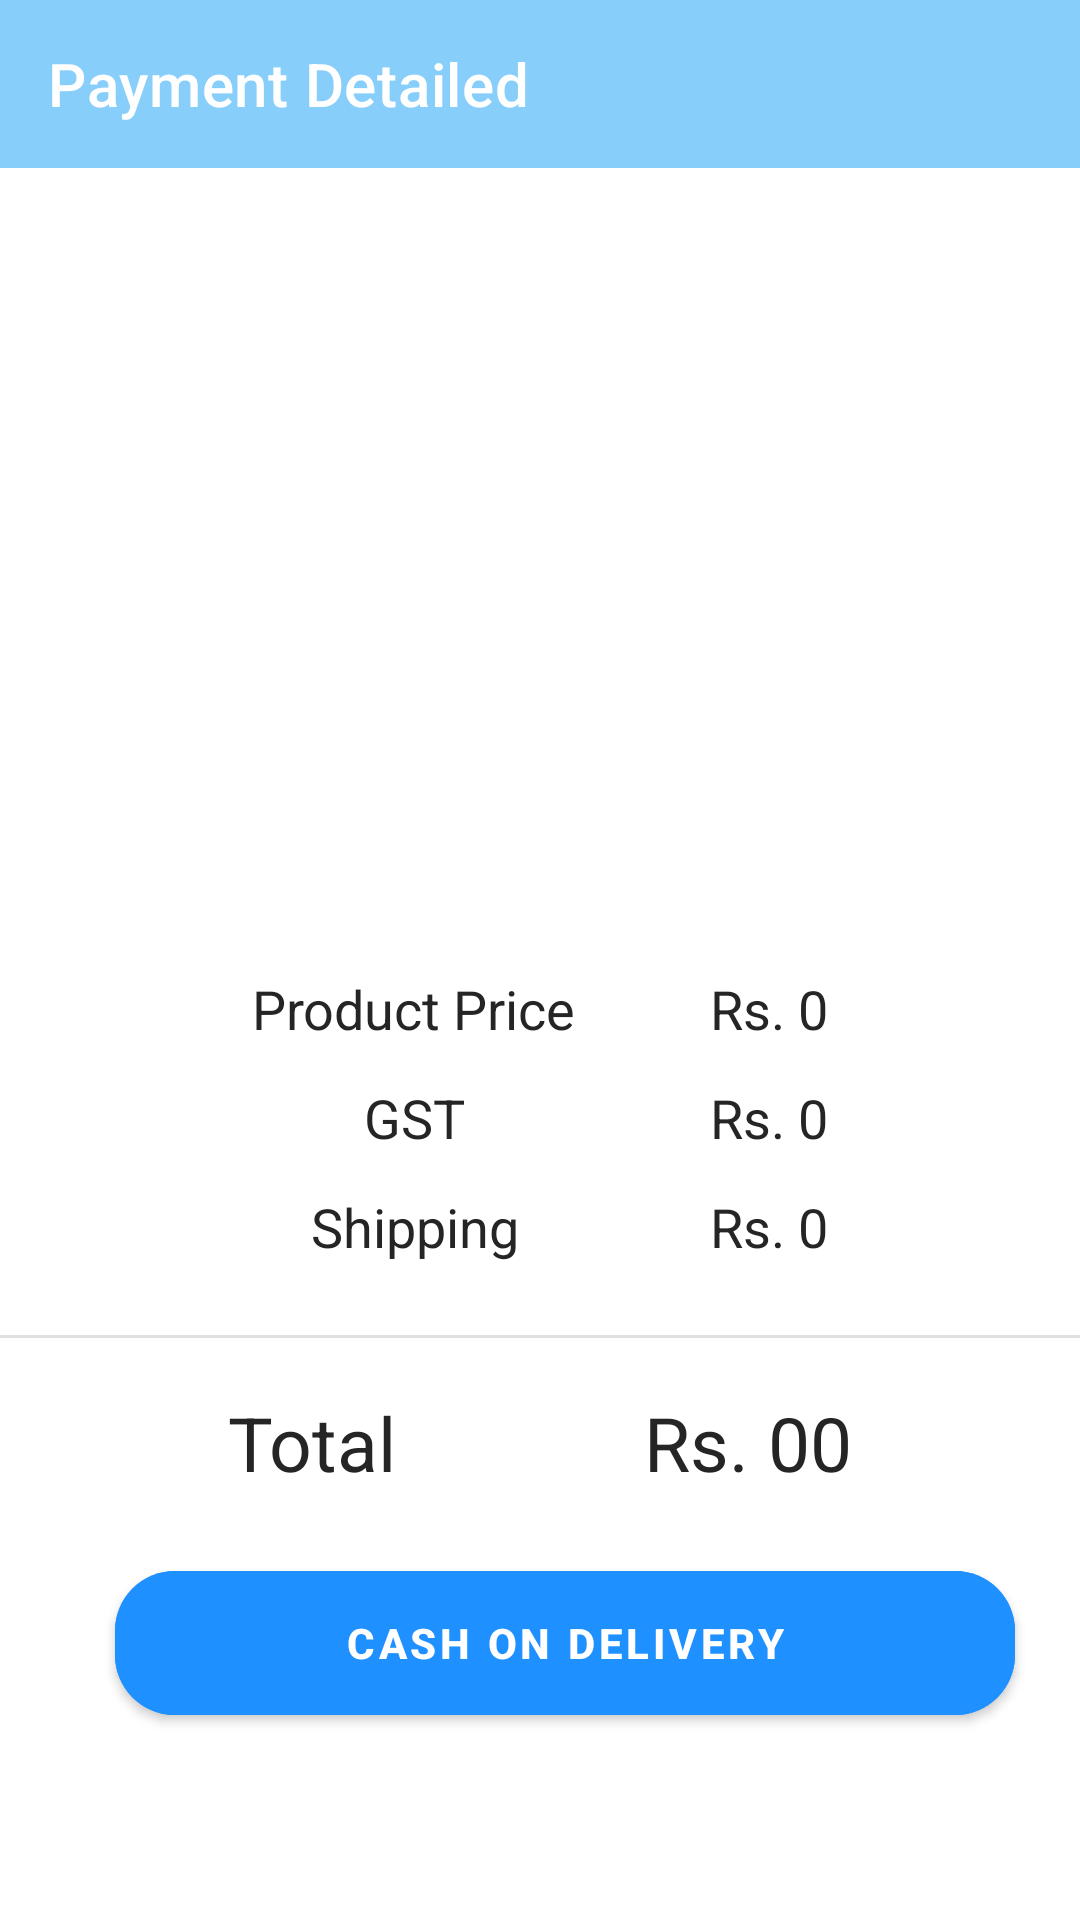

Layout XML and referenced resources for this Android screen:
<!-- AndroidManifest.xml: application theme Theme.Smartmedics2 -->
<!-- res/layout/activity_payment.xml -->
<?xml version="1.0" encoding="utf-8"?>
<androidx.constraintlayout.widget.ConstraintLayout xmlns:android="http://schemas.android.com/apk/res/android"
    xmlns:app="http://schemas.android.com/apk/res-auto"
    xmlns:tools="http://schemas.android.com/tools"
    android:layout_width="match_parent"
    android:layout_height="match_parent"
    tools:context=".activities.PaymentActivity">

    <androidx.appcompat.widget.Toolbar
        android:id="@+id/payment_toolbar"
        android:background="@color/LightSkyBlue"
        android:layout_width="match_parent"
        app:titleTextColor="@color/white"
        android:layout_height="wrap_content"
        app:layout_constraintEnd_toEndOf="parent"
        app:layout_constraintHorizontal_bias="0.0"
        app:layout_constraintStart_toStartOf="parent"
        app:layout_constraintTop_toTopOf="parent"
        app:title="Payment Detailed"/>



    <ImageView
        android:id="@+id/imageView3"
        android:layout_width="340dp"
        android:layout_height="244dp"
        android:layout_marginTop="24dp"
        app:layout_constraintEnd_toEndOf="parent"
        app:layout_constraintHorizontal_bias="0.434"
        app:layout_constraintStart_toStartOf="parent"
        app:layout_constraintTop_toBottomOf="@+id/payment_toolbar"
        app:srcCompat="@drawable/card_prev" />

    <TextView
        android:id="@+id/textView12"
        android:layout_width="wrap_content"
        android:layout_height="wrap_content"
        android:layout_marginStart="84dp"
        android:text="Product Price"
        android:textSize="18sp"
        android:textColor="@color/Lightblack"
        app:layout_constraintStart_toStartOf="parent"
        app:layout_constraintTop_toBottomOf="@+id/imageView3" />

    <TextView
        android:id="@+id/textView14"
        android:layout_width="wrap_content"
        android:layout_height="wrap_content"
        android:layout_marginTop="12dp"
        android:text="GST"
        android:textColor="@color/Lightblack"
        android:textSize="18sp"
        app:layout_constraintEnd_toEndOf="@+id/textView12"
        app:layout_constraintStart_toStartOf="@+id/textView12"
        app:layout_constraintTop_toBottomOf="@+id/textView12" />

    <TextView
        android:id="@+id/textView15"
        android:layout_width="wrap_content"
        android:layout_height="wrap_content"
        android:layout_marginTop="12dp"
        android:text="Shipping"
        android:textColor="@color/Lightblack"
        android:textSize="18sp"
        app:layout_constraintEnd_toEndOf="@+id/textView14"
        app:layout_constraintStart_toStartOf="@+id/textView14"
        app:layout_constraintTop_toBottomOf="@+id/textView14" />
    <TextView
        android:id="@+id/sub_total"
        android:layout_width="wrap_content"
        android:layout_height="wrap_content"
        android:layout_marginEnd="84dp"
        android:text="Rs. 0"
        android:textColor="@color/Lightblack"
        android:textSize="18sp"
        app:layout_constraintEnd_toEndOf="parent"
        app:layout_constraintTop_toBottomOf="@+id/imageView3" />

    <TextView
        android:id="@+id/discAmt"
        android:layout_width="wrap_content"
        android:layout_height="wrap_content"
        android:layout_marginTop="12dp"
        android:textColor="@color/Lightblack"
        android:text="Rs. 0"
        android:textSize="18sp"
        app:layout_constraintEnd_toEndOf="@+id/sub_total"
        app:layout_constraintStart_toStartOf="@+id/sub_total"
        app:layout_constraintTop_toBottomOf="@+id/sub_total" />

    <TextView
        android:id="@+id/shippingAmt"
        android:layout_width="wrap_content"
        android:layout_height="wrap_content"
        android:layout_marginTop="12dp"
        android:textColor="@color/Lightblack"
        android:text="Rs. 0"
        android:textSize="18sp"
        app:layout_constraintEnd_toEndOf="@+id/discAmt"
        app:layout_constraintHorizontal_bias="0.0"
        app:layout_constraintStart_toStartOf="@+id/discAmt"
        app:layout_constraintTop_toBottomOf="@+id/discAmt" />

    <View
        android:id="@+id/divider5"
        android:layout_width="430dp"
        android:layout_height="1dp"
        android:layout_marginTop="24dp"
        android:background="?android:attr/listDivider"
        app:layout_constraintEnd_toEndOf="parent"
        app:layout_constraintStart_toStartOf="parent"
        app:layout_constraintTop_toBottomOf="@+id/textView15" />

    <TextView
        android:id="@+id/textView19"
        android:layout_width="wrap_content"
        android:layout_height="wrap_content"
        android:layout_marginStart="76dp"
        android:layout_marginTop="18dp"
        android:textColor="@color/Lightblack"
        android:text="Total"
        android:textSize="25dp"
        app:layout_constraintStart_toStartOf="parent"
        app:layout_constraintTop_toBottomOf="@+id/divider5" />

    <TextView
        android:id="@+id/total_amt"
        android:layout_width="wrap_content"
        android:layout_height="wrap_content"
        android:layout_marginTop="18dp"
        android:layout_marginEnd="76dp"
        android:textSize="25dp"
        android:textColor="@color/Lightblack"
        android:text="Rs. 00"
        app:layout_constraintEnd_toEndOf="parent"
        app:layout_constraintTop_toBottomOf="@+id/divider5" />

    <Button
        android:id="@+id/pay_btn"
        android:layout_width="300dp"
        android:layout_height="60dp"
        android:layout_marginTop="20dp"
        android:backgroundTint="@color/DodgerBlue"
        android:text="Cash on delivery"
        android:textColor="@android:color/white"
        android:textStyle="bold"
        app:cornerRadius="20dp"
        app:layout_constraintEnd_toEndOf="parent"
        app:layout_constraintHorizontal_bias="0.639"
        app:layout_constraintStart_toStartOf="parent"
        app:layout_constraintTop_toBottomOf="@+id/textView19" />


</androidx.constraintlayout.widget.ConstraintLayout>
<!-- resources referenced by this layout -->
<resources>
  <color name="DodgerBlue">#1E90FF</color>
  <color name="LightSkyBlue">#87CEFA</color>
  <color name="Lightblack">#252525</color>
  <color name="white">#FFFFFFFF</color>
  <style name="Theme.Smartmedics2" parent="Theme.MaterialComponents.Light.NoActionBar">
          
          <item name="colorPrimary">@color/white</item>
          <item name="colorPrimaryVariant">@color/LightSkyBlue</item>
          <item name="colorOnPrimary">@color/white</item>
          
          <item name="colorSecondary">@color/teal_200</item>
          <item name="colorSecondaryVariant">@color/teal_700</item>
          <item name="colorOnSecondary">@color/white</item>
          
          <item name="android:statusBarColor">?attr/colorPrimaryVariant</item>
          
      </style>
  <color name="teal_200">#FF03DAC5</color>
  <color name="teal_700">#FF018786</color>
</resources>
